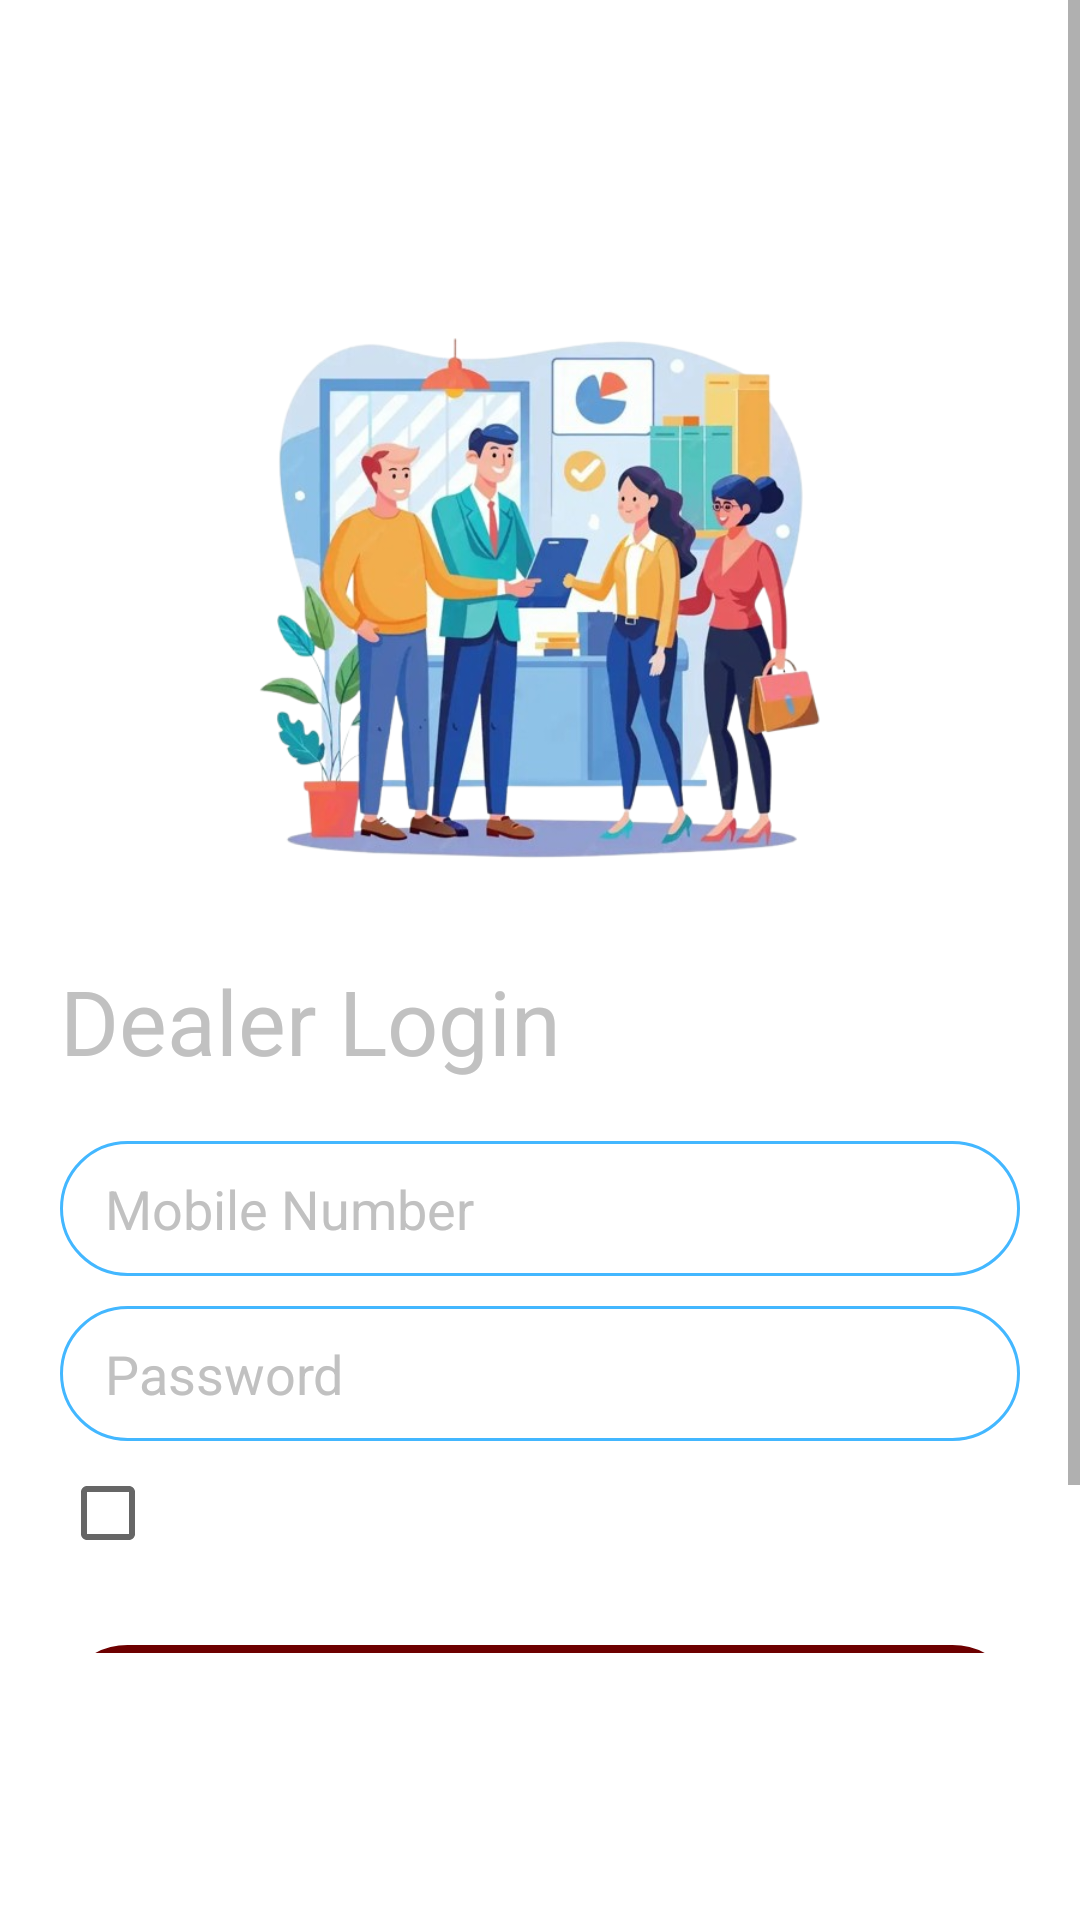

The Android layout XML behind this screen, and the referenced resources:
<!-- AndroidManifest.xml: application theme Theme.SellPoint -->
<!-- res/layout/activity_main.xml -->
<?xml version="1.0" encoding="utf-8"?>
<RelativeLayout xmlns:android="http://schemas.android.com/apk/res/android"
    xmlns:app="http://schemas.android.com/apk/res-auto"
    xmlns:tools="http://schemas.android.com/tools"
    android:id="@+id/main"
    android:layout_width="match_parent"
    android:background="@drawable/sellpointbg"
    android:layout_height="match_parent"
    tools:context=".activities.MainActivity">

    <ScrollView
        android:layout_above="@id/bottomNav"
        android:layout_width="match_parent"
        android:layout_height="match_parent">
        <LinearLayout
            android:layout_width="match_parent"
            android:layout_height="match_parent"
            android:orientation="vertical">
            <ImageView
                android:layout_marginTop="100dp"
                android:layout_width="match_parent"
                android:layout_height="200dp"
                android:src="@drawable/loginimg"/>

            <TextView
                android:layout_width="wrap_content"
                android:layout_height="wrap_content"
                android:text="Dealer Login"
                android:textColor="#C1C1C1"
                android:textSize="30dp"
                android:layout_marginTop="20dp"
                android:layout_marginLeft="20dp"/>

            <EditText
                android:id="@+id/etMobile"
                android:layout_width="match_parent"
                android:layout_height="45dp"
                android:layout_marginHorizontal="20dp"
                android:background="@drawable/et_bg"
                android:textColor="@color/white"
                android:textColorHint="#C1C1C1"
                android:hint="Mobile Number"
                android:inputType="number"
                android:paddingHorizontal="15dp"
                android:layout_marginTop="20dp"/>

            <EditText
                android:id="@+id/etPass"
                android:layout_width="match_parent"
                android:layout_height="45dp"
                android:layout_marginHorizontal="20dp"
                android:background="@drawable/et_bg"
                android:textColor="@color/white"
                android:textColorHint="#C1C1C1"
                android:hint="Password"
                android:inputType="textPassword"
                android:paddingHorizontal="15dp"
                android:layout_marginTop="10dp"/>

            <CheckBox
                android:id="@+id/passCheck"
                android:layout_width="wrap_content"
                android:layout_height="wrap_content"
                android:layout_marginHorizontal="20dp"
                android:text="Show/Hide Password"
                android:textColor="@color/white"/>

            <androidx.appcompat.widget.AppCompatButton
                android:id="@+id/loginBtn"
                android:layout_width="match_parent"
                android:layout_height="45dp"
                android:layout_marginTop="20dp"
                android:layout_marginBottom="20dp"
                android:layout_marginHorizontal="20dp"
                android:text="Login"
                android:textColor="@color/white"
                android:background="@drawable/et_bg"
                android:backgroundTint="#6D0000"/>


        </LinearLayout>
    </ScrollView>

    <RelativeLayout
        android:id="@+id/bottomNav"
        android:layout_marginTop="50dp"
        android:layout_marginBottom="20dp"
        android:layout_marginHorizontal="20dp"
        android:layout_alignParentBottom="true"
        android:layout_width="match_parent"
        android:layout_height="wrap_content">
        <TextView
            android:id="@+id/forgot"
            android:visibility="gone"
            android:layout_width="wrap_content"
            android:layout_height="wrap_content"
            android:textColor="@color/white"
            android:textStyle="bold"
            android:text="Forgot Password?"/>
        <TextView
            android:id="@+id/signup"
            android:layout_width="wrap_content"
            android:layout_height="wrap_content"
            android:textColor="@color/white"
            android:text="Signup Here"
            android:textStyle="bold"
            android:layout_alignParentRight="true"/>
    </RelativeLayout>

</RelativeLayout>
<!-- resources referenced by this layout -->
<resources>
  <color name="white">#FFFFFFFF</color>
  <!-- drawable et_bg (drawable) -->
  <?xml version="1.0" encoding="utf-8"?>
  <shape xmlns:android="http://schemas.android.com/apk/res/android">
  
      <stroke android:color="#43B7FF" android:width="1dp"/>
      <corners android:radius="200dp"/>
  
  </shape>
  <!-- drawable loginimg: png bitmap (drawable, 347991 bytes) -->
  <style name="Theme.SellPoint" parent="Base.Theme.SellPoint" />
  <style name="Base.Theme.SellPoint" parent="Theme.MaterialComponents.DayNight.NoActionBar">
          
          
          <item name="android:statusBarColor">@color/bluetheme</item>
      </style>
  <color name="bluetheme">#05013E</color>
</resources>
